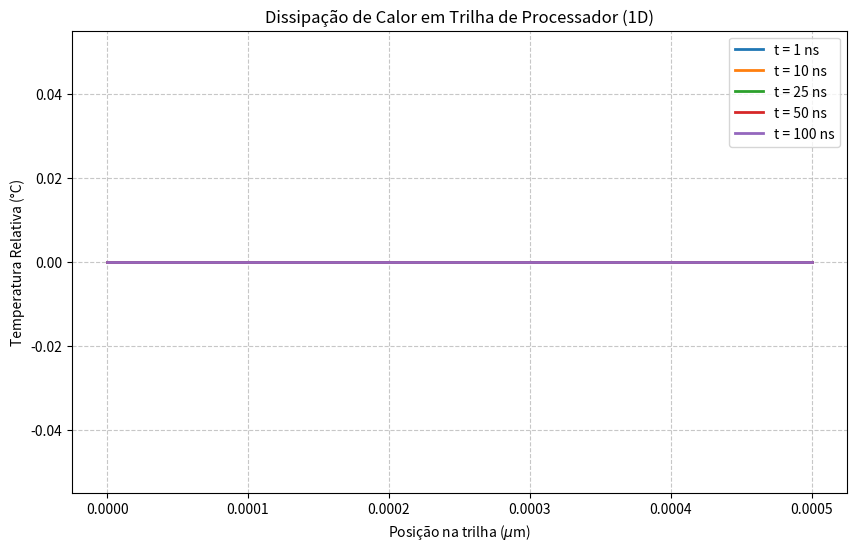

This chart was generated by the following Python code:
import numpy as np
import matplotlib.pyplot as plt
from scipy.integrate import quad

# ==========================================
# 1. Parâmetros Físicos (Trilha de Cobre)
# ==========================================
L = 5.0e-10      # Comprimento da haste (5 micrômetros)
alpha_sq = 1.11e-4  # Difusividade térmica do cobre (m²/s)
N_termos = 100      # Quantidade de termos da série de Fourier
T_pico = 65.0       # Temperatura máxima no centro do fio (°C)

# ==========================================
# 2. Condição Inicial f(x)
# ==========================================
def f(x):
    # Parábola de aquecimento com pico em L/2
    return 4 * T_pico * ((x * (L - x)) / L**2)

# ==========================================
# 3. Pré-cálculo dos Coeficientes
# ==========================================
def calcula_cn(n, L):
    integrando = lambda x: f(x) * np.sin(n * np.pi * x / L)
    integral, _ = quad(integrando, 0, L)
    return (2.0 / L) * integral

# Pré-calculamos a integral apenas uma vez para economizar processamento
cn_values = [calcula_cn(n, L) for n in range(1, N_termos + 1)]

# ==========================================
# 4. Solução Matemática u(x,t)
# ==========================================
def u(x, t, L, alpha_sq, N, coeficientes):
    soma = np.zeros_like(x)
    for n in range(1, N + 1):
        cn = coeficientes[n-1]
        termo = cn * np.sin(n * np.pi * x / L) * np.exp(-alpha_sq * (n * np.pi / L)**2 * t)
        soma += termo
    return soma

# ==========================================
# 5. Simulação e Gráficos
# ==========================================
# 200 pontos espaciais para criar uma curva suave
x = np.linspace(0, L, 200)

# Tempos que queremos observar (em nanossegundos)
tempos_ns = [1, 10, 25, 50, 100] 

plt.figure(figsize=(10, 6))

for t_ns in tempos_ns:
    # A matemática precisa de segundos, então multiplicamos por 10^-9
    t_segundos = t_ns * 1e-9
    temperaturas = u(x, t_segundos, L, alpha_sq, N_termos, cn_values)
    
    # Plota convertendo o eixo x para micrômetros (x * 10^6)
    plt.plot(x * 1e6, temperaturas, label=f't = {t_ns} ns', linewidth=2)

plt.title('Dissipação de Calor em Trilha de Processador (1D)')
plt.xlabel(r'Posição na trilha ($\mu$m)')
plt.ylabel('Temperatura Relativa (°C)')
plt.grid(True, linestyle='--', alpha=0.7)
plt.legend()
plt.show()
